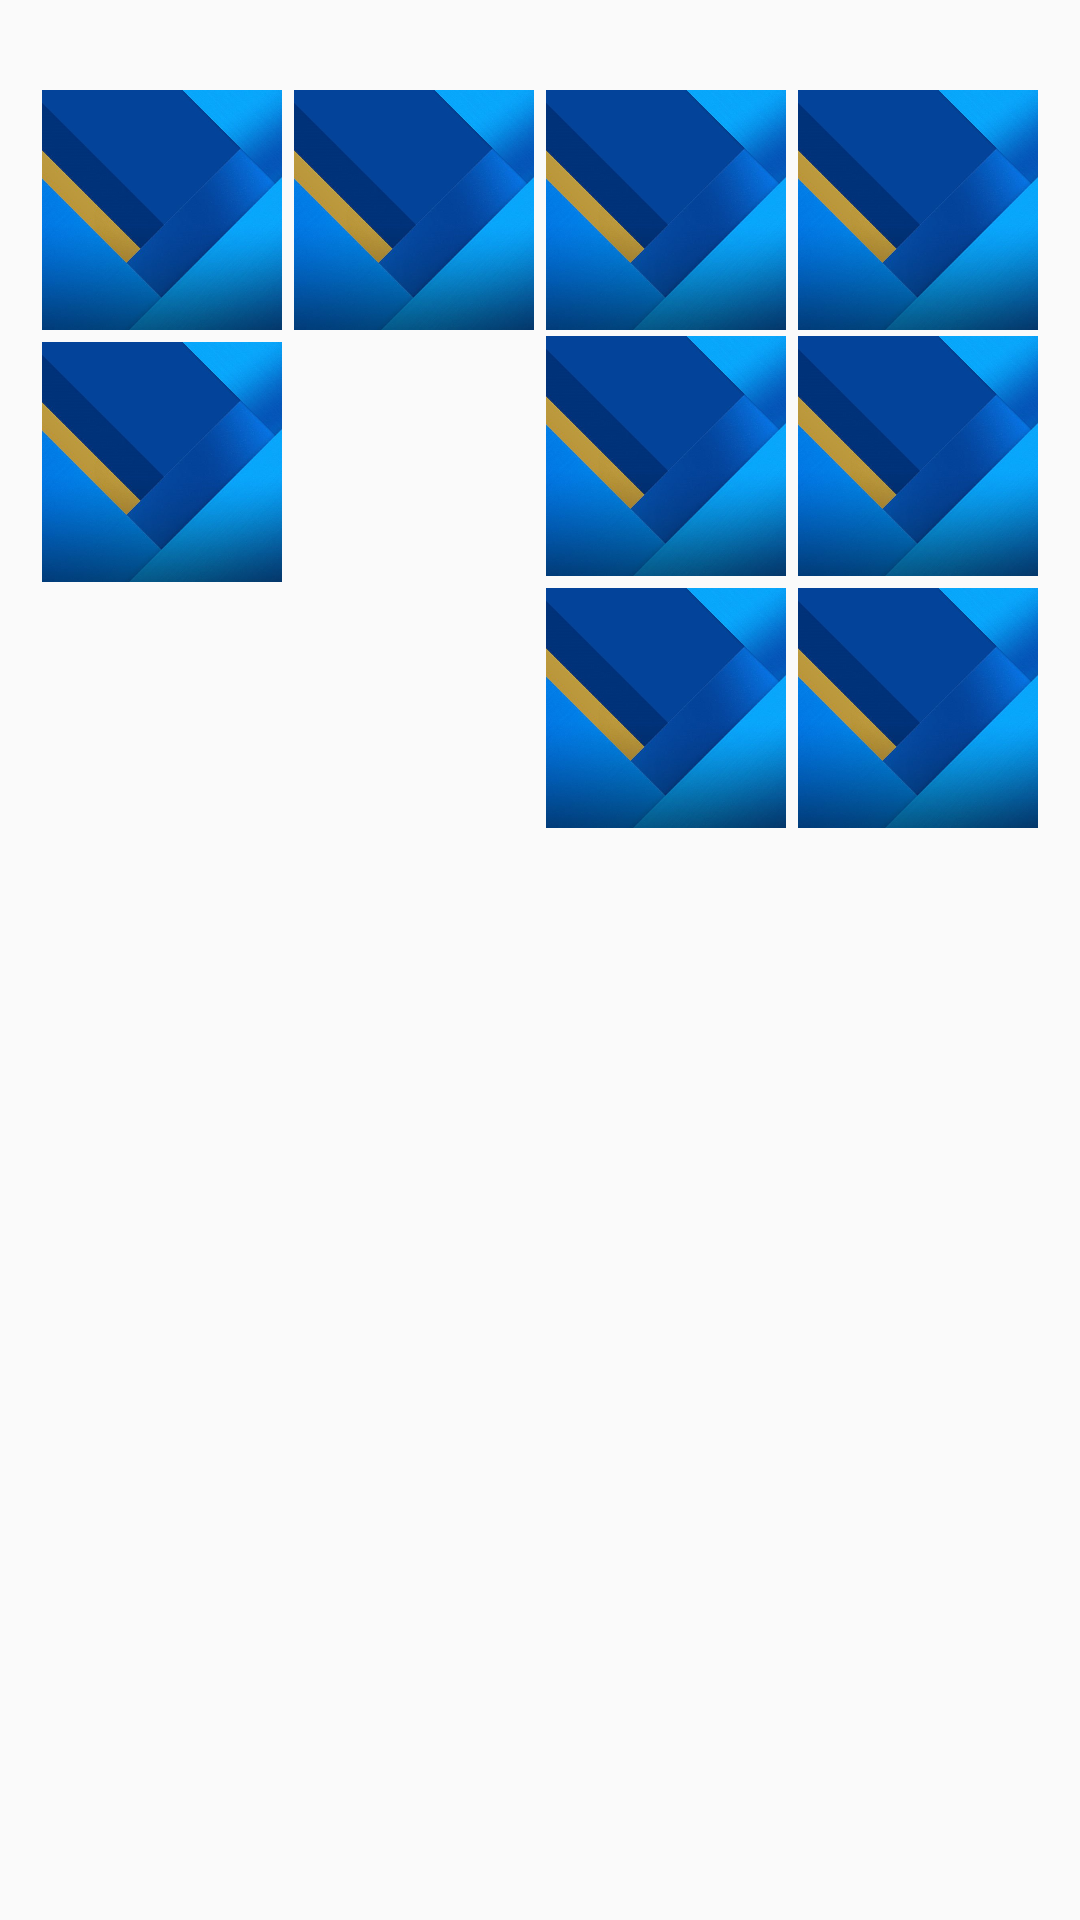

This screen was rendered from an Android layout file. Write that file and the resources it references.
<!-- AndroidManifest.xml: application theme AppTheme -->
<!-- res/layout/content_focus.xml -->
<?xml version="1.0" encoding="utf-8"?>
<LinearLayout xmlns:android="http://schemas.android.com/apk/res/android"
    xmlns:app="http://schemas.android.com/apk/res-auto"
    xmlns:tools="http://schemas.android.com/tools"
    android:layout_width="match_parent"
    android:layout_height="match_parent"
    app:layout_behavior="@string/appbar_scrolling_view_behavior"
    tools:context="com.fanyafeng.materialdesign.activity.FocusActivity"
    tools:showIn="@layout/activity_focus">

    <FrameLayout xmlns:android="http://schemas.android.com/apk/res/android"
        android:layout_width="match_parent"
        android:layout_height="match_parent">

        <com.fanyafeng.materialdesign.view.FocusView
            android:id="@+id/focus_view"
            android:layout_width="wrap_content"
            android:layout_height="wrap_content"
            android:visibility="gone" />

        <RelativeLayout
            android:id="@+id/local_focus_rl"
            android:layout_width="match_parent"
            android:layout_height="match_parent"
            android:layout_gravity="center"
            android:gravity="center_horizontal">

            <ImageButton
                android:id="@+id/local_tv"
                android:layout_width="80dp"
                android:layout_height="80dp"
                android:layout_marginLeft="2dp"
                android:layout_marginRight="2dp"
                android:layout_marginTop="30dp"
                android:background="@drawable/md"
                android:focusable="true"
                android:scaleType="centerCrop" />

            <ImageButton
                android:id="@+id/local_ad1"
                android:layout_width="80dp"
                android:layout_height="80dp"
                android:layout_marginLeft="2dp"
                android:layout_marginRight="2dp"
                android:layout_marginTop="30dp"
                android:layout_toRightOf="@id/local_tv"
                android:background="@drawable/md"
                android:focusable="true"
                android:scaleType="centerCrop" />

            <ImageButton
                android:id="@+id/local_cate"
                android:layout_width="80dp"
                android:layout_height="80dp"
                android:layout_marginLeft="2dp"
                android:layout_marginRight="2dp"
                android:layout_marginTop="30dp"
                android:layout_toRightOf="@id/local_ad1"
                android:background="@drawable/md"
                android:focusable="true"
                android:scaleType="centerCrop" />

            <ImageButton
                android:id="@+id/local_weather"
                android:layout_width="80dp"
                android:layout_height="80dp"
                android:layout_marginLeft="2dp"
                android:layout_marginRight="2dp"
                android:layout_marginTop="30dp"
                android:layout_toRightOf="@id/local_cate"
                android:background="@drawable/md"
                android:focusable="true"
                android:scaleType="centerCrop" />

            <ImageButton
                android:id="@+id/local_ad2"
                android:layout_width="80dp"
                android:layout_height="80dp"
                android:layout_below="@id/local_cate"
                android:layout_margin="2dp"
                android:layout_toRightOf="@id/local_ad1"
                android:background="@drawable/md"
                android:scaleType="centerCrop" />

            <ImageButton
                android:id="@+id/local_news"
                android:layout_width="80dp"
                android:layout_height="80dp"
                android:layout_below="@id/local_cate"
                android:layout_margin="2dp"
                android:layout_toRightOf="@id/local_ad2"
                android:background="@drawable/md"
                android:scaleType="centerCrop" />

            <ImageButton
                android:id="@+id/local_app_store"
                android:layout_width="80dp"
                android:layout_height="80dp"
                android:layout_below="@id/local_ad2"
                android:layout_margin="2dp"
                android:layout_toRightOf="@id/local_ad1"
                android:background="@drawable/md"
                android:scaleType="centerCrop" />

            <ImageButton
                android:id="@+id/local_video"
                android:layout_width="80dp"
                android:layout_height="80dp"
                android:layout_below="@id/local_ad2"
                android:layout_margin="2dp"
                android:layout_toRightOf="@id/local_app_store"
                android:background="@drawable/md"
                android:scaleType="centerCrop" />

            <ImageButton
                android:id="@+id/local_tour"
                android:layout_width="80dp"
                android:layout_height="80dp"
                android:layout_above="@+id/local_app_store"
                android:layout_alignLeft="@+id/local_tv"
                android:layout_alignStart="@+id/local_tv"
                android:background="@drawable/md"
                android:focusable="true"
                android:scaleType="centerCrop" />
        </RelativeLayout>
    </FrameLayout>
</LinearLayout>
<!-- res/layout/activity_focus.xml (included above) -->
<?xml version="1.0" encoding="utf-8"?>
<android.support.design.widget.CoordinatorLayout xmlns:android="http://schemas.android.com/apk/res/android"
    xmlns:app="http://schemas.android.com/apk/res-auto"
    xmlns:tools="http://schemas.android.com/tools"
    android:layout_width="match_parent"
    android:layout_height="match_parent"
    android:fitsSystemWindows="true"
    tools:context="com.fanyafeng.materialdesign.activity.FocusActivity">

    <android.support.design.widget.AppBarLayout
        android:layout_width="match_parent"
        android:layout_height="wrap_content"
        android:theme="@style/AppTheme.AppBarOverlay">

        <android.support.v7.widget.Toolbar
            android:id="@+id/toolbar"
            android:layout_width="match_parent"
            android:layout_height="?attr/actionBarSize"
            android:background="?attr/colorPrimary"
            app:popupTheme="@style/AppTheme.PopupOverlay">
            
            <TextView
                android:id="@+id/toolbar_center_title"
                android:layout_width="wrap_content"
                android:layout_height="wrap_content"
                android:layout_gravity="center"
                android:textColor="@android:color/white"
                android:textSize="@dimen/activity_horizontal_margin" />
        </android.support.v7.widget.Toolbar>

    </android.support.design.widget.AppBarLayout>

    <include layout="@layout/content_focus" />

</android.support.design.widget.CoordinatorLayout>
<!-- resources referenced by this layout -->
<resources>
  <!-- drawable md: jpg bitmap (drawable-xhdpi, 23841 bytes) -->
  <style name="AppTheme.AppBarOverlay" parent="ThemeOverlay.AppCompat.Dark.ActionBar" />
  <style name="AppTheme.PopupOverlay" parent="ThemeOverlay.AppCompat.Light" />
  <style name="AppTheme" parent="Theme.AppCompat.Light.DarkActionBar">
          
          <item name="colorPrimary">@color/colorPrimary</item>
          <item name="colorPrimaryDark">@color/colorPrimaryDark</item>
          
          <item name="colorAccent">@color/colorPrimary</item>
      </style>
  <!-- not gathered from this repository: default colours our renderer supplied (Android Studio template values) -->
  <color name="colorPrimary">#FF6200EE</color>
  <color name="colorPrimaryDark">#FF3700B3</color>
</resources>
